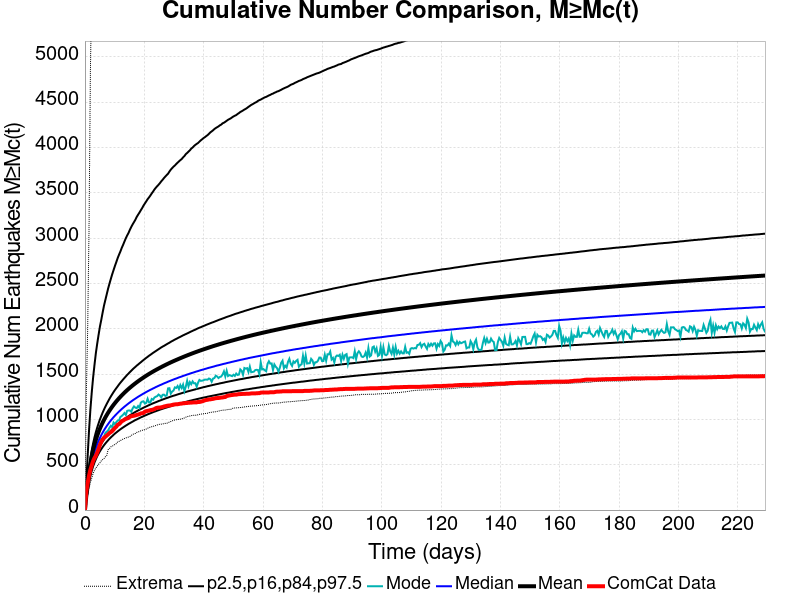

Values plotted in this chart, from the file beside it:
Time (days), ComCat Data, Simulation Mean, Simulation Median, Simulation Mode, Simulation Minimum, Simulation Maximum, 2.5 %-ile, 16 %-ile, 84 %-ile, 97.5 %-ile
0.0, 0.0, 0.0, 0.0, 0.0, 0.0, 0.0, 0.0, 0.0, 0.0, 0.0
0.4593, 206.0, 156.4, 145.0, 138.0, 84.0, 1269, 112.0, 127.0, 173.0, 310.0
0.9185, 297.0, 289, 264.0, 249.0, 165.0, 1998, 210.0, 233.0, 318.0, 599.0
1.378, 380.0, 412.3, 372.0, 349.0, 237.0, 3117, 301.0, 331.0, 454.0, 877.0
1.837, 445.0, 515.5, 463.0, 428.0, 304.0, 4827, 375.0, 411.0, 567.0, 1110
2.296, 495.0, 597.4, 534.0, 502.0, 353.0, 5817, 434.0, 474.0, 659.0, 1299
2.756, 541.0, 665.5, 594.0, 567.0, 404.0, 6529, 483.0, 527.0, 735.0, 1463
3.215, 574.0, 723.9, 645.0, 605.0, 440.0, 7077, 525.0, 572.0, 801.0, 1601
3.674, 599.0, 775.3, 689.0, 643.0, 465.0, 7421, 561.0, 611.0, 859.0, 1730
4.133, 635.0, 820.9, 729.0, 683.0, 484.0, 7701, 594.0, 647.0, 910.0, 1836
4.593, 674.0, 861.9, 765.0, 723.0, 506.0, 7946, 623.0, 678.0, 957.0, 1933
5.052, 719.0, 899.3, 797.0, 733.0, 521.0, 8134, 649.0, 707.0, 1000, 2025
5.511, 754.0, 933.6, 827.0, 786.0, 544.0, 8290, 673.0, 733.0, 1039, 2100
5.97, 778.0, 965.6, 855.0, 789.0, 557.0, 8444, 695.0, 757.0, 1076, 2181
6.43, 798.0, 995.4, 881.0, 810.0, 569.0, 8599, 716.0, 780.0, 1110, 2257
6.889, 809.0, 1023, 905.0, 851.0, 588.0, 8717, 735.0, 801.0, 1142, 2320
7.348, 823.0, 1049, 928.0, 865.0, 602.0, 8825, 753.0, 821.0, 1172, 2382
7.807, 835.0, 1074, 949.0, 879.0, 666.0, 8956, 770.0, 839.0, 1200, 2444
8.267, 850.0, 1098, 970.0, 907.0, 678.0, 9065, 787.0, 857.0, 1228, 2499
8.726, 860.0, 1120, 989.0, 930.0, 698.0, 9161, 802.0, 874.0, 1254, 2551
9.185, 872.0, 1141, 1007, 916.0, 704.0, 9242, 816.0, 890.0, 1278, 2602
9.644, 889.0, 1161, 1025, 966.0, 715.0, 9338, 830.0, 905.0, 1302, 2648
10.1, 907.0, 1180, 1041, 949.0, 725.0, 9413, 844.0, 919.0, 1324, 2694
10.56, 920.0, 1199, 1057, 970.0, 733.0, 9499, 856.0, 933.0, 1345, 2736
11.02, 941.0, 1216, 1072, 988.0, 752.0, 9578, 868.0, 946.0, 1365, 2780
11.48, 948.0, 1233, 1087, 988.0, 758.0, 9636, 880.0, 959.0, 1386, 2818
11.94, 962.0, 1250, 1101, 1027, 766.0, 9696, 891.0, 971.0, 1405, 2853
12.4, 981.0, 1265, 1115, 1038, 776.0, 9763, 902.0, 983.0, 1423, 2893
12.86, 987.0, 1281, 1128, 1052, 783.0, 9847, 912.0, 994.0, 1441, 2927
13.32, 998.0, 1296, 1141, 1071, 790.0, 9920, 922.0, 1005, 1458, 2964
13.78, 1006, 1310, 1153, 1050, 796.0, 9987, 932.0, 1016, 1475, 3000
14.24, 1011, 1324, 1165, 1095, 801.0, 10038, 941.0, 1026, 1492, 3031
14.7, 1017, 1337, 1177, 1099, 806.0, 10100, 951.0, 1036, 1507, 3059
15.16, 1029, 1350, 1188, 1099, 812.0, 10151, 959.0, 1046, 1523, 3094
15.61, 1036, 1363, 1199, 1085, 824.0, 10217, 968.0, 1056, 1538, 3125
16.07, 1038, 1375, 1210, 1122, 835.0, 10266, 976.0, 1065, 1553, 3153
16.53, 1041, 1387, 1220, 1144, 841.0, 10297, 985.0, 1074, 1567, 3178
16.99, 1045, 1399, 1230, 1130, 845.0, 10354, 993.0, 1083, 1580, 3204
17.45, 1050, 1410, 1240, 1125, 857.0, 10419, 1000, 1091, 1594, 3235
17.91, 1054, 1421, 1250, 1148, 863.0, 10470, 1008, 1099, 1606, 3260
18.37, 1059, 1432, 1259, 1128, 866.0, 10517, 1015, 1107, 1619, 3283
18.83, 1066, 1443, 1268, 1185, 875.0, 10557, 1023, 1115, 1631, 3309
19.29, 1069, 1453, 1277, 1197, 880.0, 10592, 1029, 1122, 1644, 3333
19.75, 1072, 1463, 1286, 1200, 883.0, 10633, 1036, 1130, 1656, 3361
20.21, 1086, 1473, 1294, 1175, 889.0, 10670, 1043, 1137, 1668, 3384
20.67, 1092, 1483, 1303, 1183, 894.0, 10689, 1049, 1144, 1680, 3407
21.13, 1095, 1492, 1311, 1228, 903.0, 10712, 1056, 1151, 1691, 3431
21.58, 1098, 1502, 1319, 1188, 911.0, 10735, 1062, 1158, 1703, 3450
22.04, 1103, 1511, 1327, 1187, 915.0, 10766, 1068, 1165, 1713, 3471
22.5, 1105, 1520, 1334, 1226, 920.0, 10800, 1074, 1172, 1724, 3494
22.96, 1109, 1529, 1342, 1218, 924.0, 10830, 1080, 1178, 1735, 3515
23.42, 1115, 1537, 1349, 1242, 929.0, 10867, 1086, 1184, 1745, 3538
23.88, 1124, 1546, 1357, 1251, 933.0, 10888, 1091, 1190, 1755, 3557
24.34, 1129, 1554, 1364, 1257, 939.0, 10908, 1097, 1196, 1765, 3574
24.8, 1131, 1562, 1371, 1275, 944.0, 10938, 1102, 1203, 1775, 3590
25.26, 1131, 1570, 1378, 1264, 947.0, 10966, 1108, 1208, 1785, 3608
25.72, 1134, 1578, 1384, 1243, 948.0, 10989, 1113, 1214, 1795, 3628
26.18, 1137, 1586, 1391, 1272, 949.0, 11013, 1118, 1220, 1804, 3645
26.64, 1143, 1593, 1398, 1274, 955.0, 11052, 1123, 1225, 1812, 3664
27.1, 1146, 1601, 1404, 1260, 957.0, 11096, 1128, 1231, 1821, 3681
... 440 more rows
